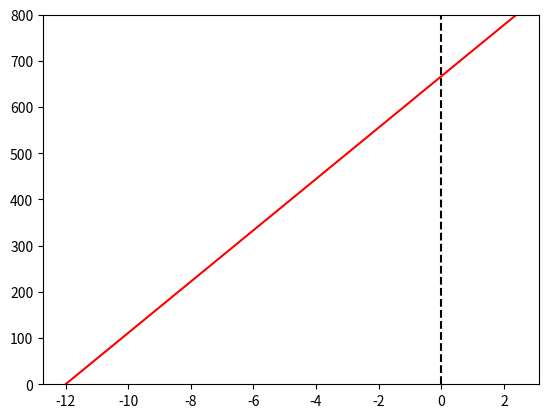

Source code (Python): (Note: this script raises an exception after producing the figure.)
# -*- coding: utf-8 -*-
"""
Python2 code for Landscape Modeling class exercise 3
Thermal Profiles (AKA, snake writhing in an exponential funnel)
[redacted]
"""
#%% import modules

import numpy as np
import matplotlib.pyplot as plt
import os

degree = u"\u00b0" # unicode symbol for degree for labeling plots nicely

#%% PART 1A - Steady state solution for the geotherm

# initialize variables
MAT = -12   # mean annual temp in degrees C
k = 2.5     # thermal conductivity in W/(m-K)
Q = 45      # heat flux in mW/m^2
Q = 45 * .001 # heat flux in W/m^2
z = np.linspace(0,800,num=801)

# caluclate geotherm temps
T = MAT + ((Q/k) * z)

# plot
plt.axvline(0,0,800,color='k',linestyle='--')
plt.plot(T,z,'r')
plt.ylim(0,800)
plt.xlim(-15,5,5)
plt.gca().invert_yaxis()
plt.xlabel('Temperature ('+degree+'C)')
plt.ylabel('Depth (m)')
plt.savefig('1a.png',bbox_inches="tight")
plt.show()

#%% PART 1B - decrease the thermal conductivity in the top 30 m

# initialize variables
MAT = -12   # mean annual temp in degrees C
k = 2.5     # thermal conductivity in W/(m-K)
Q = 45      # heat flux in mW/m^2
Q = 45 * .001 # heat flux in W/m^2
z = np.linspace(0,800,num=801)

# caluclate geotherm temps
for i in range(len(z)):
    if z[i] <= 30:
        k = 1.2
        T[i] = MAT + ((Q/k) * z[i])
    elif z[i] > 30:
        k = 2.5
        T[i] = T[30] + ((Q/k) * (z[i]-z[30]))

# plot
plt.axvline(0,0,800,color='k',linestyle='--')
plt.plot(T,z,'r')
plt.ylim(0,800)
plt.xlim(-15,5,5)
plt.gca().invert_yaxis()
plt.xlabel('Temperature ('+degree+'C)')
plt.ylabel('Depth (m)')
plt.savefig('1b.png',bbox_inches="tight")
plt.show()



#%% PART 1C - Sinusoidal GST - with min/max temperature bounds...ANIMATED!

# initialize variables
MAT = -10   # mean annual temp in degrees C
dT = 15     # change in temp in degrees C
#k = 2.5     # thermal conductivity in W/(m-K)
k = 1.2     # because we're still in top 30m
#kappa = 1   # thermal diffusivity in mm^2/sec
kappa = 1 * 1e-6 # thermal diffusivity in m^2/sec
period = 3.154*1e7
zstar = np.sqrt((kappa * period) / np.pi)
z = np.linspace(0,15,num=30) # depth, top 15 m
time = np.linspace(1,period,num=30) # 1 year in 30 time steps
T = np.ndarray(shape=(30,30), dtype=float) 

# calculate temperature min/max bounds
Tmin = MAT - (dT * np.exp(-z/zstar))
Tmax = MAT + (dT * np.exp(-z/zstar))

# set up plot
plt.axvline(0,0,15,color='k',linestyle='--')
plt.ylim(0,15)
plt.xlim(-25,5,5)
plt.gca().invert_yaxis()
plt.xlabel('Temperature ('+degree+'C)')
plt.ylabel('Depth (m)')
plt.plot(Tmin,z,'k')
plt.plot(Tmax,z,'k')
plt.savefig('tmp1.png',bbox_inches="tight",dpi=300)

plt.axvline(0,0,15,color='k',linestyle='--')
plt.ylim(0,15)
plt.xlim(-25,5,5)
plt.gca().invert_yaxis()
plt.xlabel('Temperature ('+degree+'C)')
plt.ylabel('Depth (m)')

    
# calculate geotherms
for i in range(len(time)):
    T[i] = MAT + (dT * np.exp(-z/zstar)) * np.sin(((2*np.pi*time[i])/period)-(z/zstar))
    plt.plot(T[i],z,linewidth=0.5)
    plt.savefig('tmp'+str(i+2)+'.png',bbox_inches="tight",dpi=300)

# plot
plt.plot(Tmin,z,'k')
plt.plot(Tmax,z,'k')
plt.savefig('tmp'+str(i+3)+'.png',bbox_inches="tight",dpi=300)
plt.show()

#%%
# make a movie with ffmpeg!

#fps = 5
os.system("rm movie.mp4")
#os.system("ffmpeg -r 5 -pattern_type glob -i 'tmp*.png' -vcodec mpeg4 movie.mp4") # reads wildcards but not in numerical order (i.e., 0,1,10,11...19,2,20,21 etc)
os.system("ffmpeg -r 5 -pattern_type sequence -i tmp'%d'.png -vcodec mpeg4 movie.mp4")
os.system("rm tmp*.png")

#%% PART 1C - Sinusoidal GST - time-temp history for 10 depths

#%% PART 1C - Sinusoidal GST - daily variation



